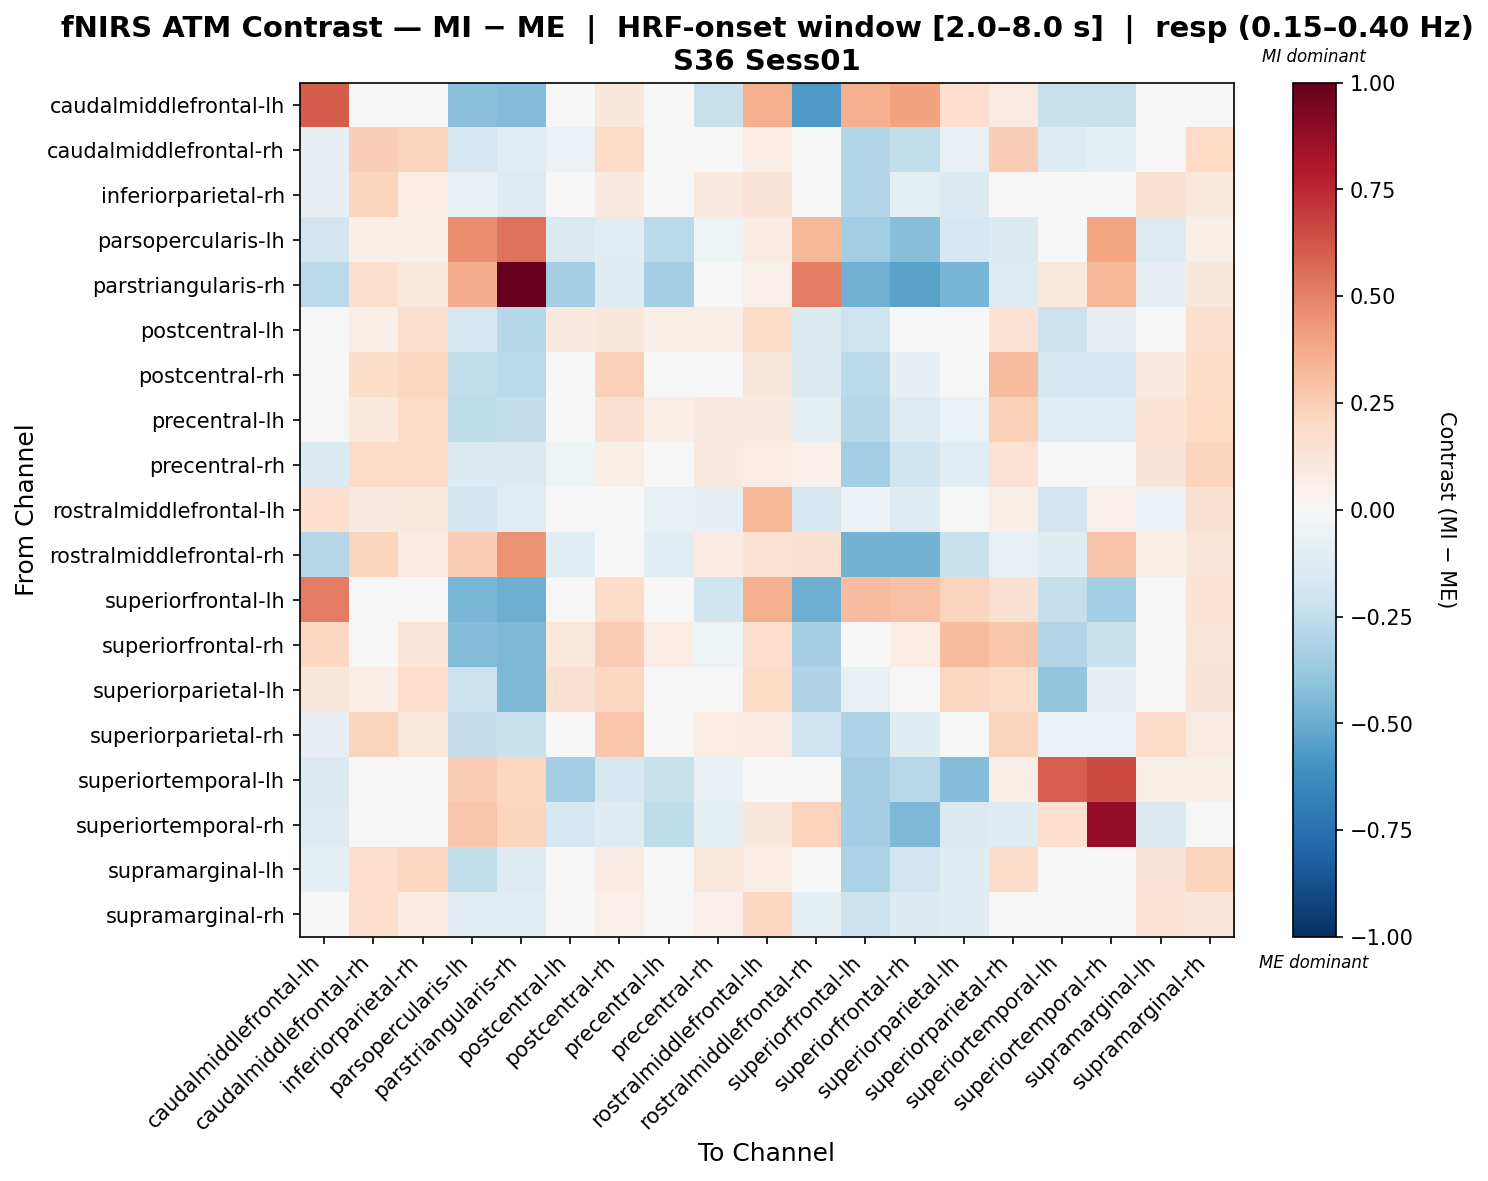

Values plotted in this chart, from the file beside it:
, caudalmiddlefrontal-lh, caudalmiddlefrontal-rh, inferiorparietal-rh, parsopercularis-lh, parstriangularis-rh, postcentral-lh, postcentral-rh, precentral-lh, precentral-rh, rostralmiddlefrontal-lh, rostralmiddlefrontal-rh, superiorfrontal-lh, superiorfrontal-rh, superiorparietal-lh, superiorparietal-rh, superiortemporal-lh, superiortemporal-rh, supramarginal-lh, supramarginal-rh
caudalmiddlefrontal-lh, 0.6075, -0.01715, -0.03982, -0.4216, -0.4319, 0.03385, 0.1164, 0.0136, -0.2227, 0.3555, -0.5685, 0.3592, 0.4005, 0.1674, 0.08561, -0.2227, -0.2234, -0.01715, 0.02536
caudalmiddlefrontal-rh, -0.08482, 0.2445, 0.2225, -0.1674, -0.1017, -0.05839, 0.1943, -0.005329, 0.02266, 0.0735, 0.006638, -0.2964, -0.2463, -0.0726, 0.2474, -0.1315, -0.08749, 0.0448, 0.1956
inferiorparietal-rh, -0.08441, 0.222, 0.07084, -0.07458, -0.1298, -0.01425, 0.1015, 0.04098, 0.0962, 0.131, -0.03418, -0.2904, -0.09964, -0.1348, 0.005442, -0.04426, -0.01936, 0.1514, 0.1063
parsopercularis-lh, -0.1879, 0.06464, 0.05917, 0.4621, 0.5413, -0.1469, -0.1056, -0.269, -0.05098, 0.07861, 0.3335, -0.3458, -0.4286, -0.1754, -0.1361, -0.01366, 0.3919, -0.1293, 0.05785
parstriangularis-rh, -0.2674, 0.1598, 0.1043, 0.3685, 1.0, -0.3303, -0.127, -0.3303, -0.003149, 0.05011, 0.5117, -0.4822, -0.5351, -0.4667, -0.127, 0.1069, 0.3353, -0.08248, 0.1152
postcentral-lh, 0.03648, 0.06347, 0.1568, -0.1704, -0.2857, 0.09728, 0.1134, 0.06347, 0.05636, 0.181, -0.1369, -0.2089, -0.04603, 0.02234, 0.1438, -0.2113, -0.0824, 0.04387, 0.1634
postcentral-rh, -0.0249, 0.1867, 0.2117, -0.2473, -0.269, -0.01135, 0.2382, 0.001299, 0.02707, 0.1124, -0.1484, -0.2726, -0.08408, 0.02754, 0.32, -0.1744, -0.1746, 0.09569, 0.1861
precentral-lh, -0.04635, 0.1024, 0.1912, -0.2504, -0.2355, 0.04186, 0.1524, 0.06571, 0.09069, 0.09347, -0.09048, -0.2871, -0.1298, -0.06608, 0.2368, -0.1043, -0.1037, 0.1369, 0.2024
precentral-rh, -0.138, 0.1916, 0.1913, -0.1356, -0.1475, -0.05093, 0.05745, 0.01011, 0.09482, 0.0746, 0.05398, -0.3362, -0.1985, -0.1141, 0.1422, -0.00359, -0.04906, 0.1322, 0.2252
rostralmiddlefrontal-lh, 0.1642, 0.09364, 0.1038, -0.1866, -0.1076, 0.000678, 0.04014, -0.07549, -0.07899, 0.3345, -0.1666, -0.05821, -0.1274, 0.03669, 0.06338, -0.1911, 0.05423, -0.05513, 0.1558
rostralmiddlefrontal-rh, -0.2849, 0.2234, 0.08337, 0.2569, 0.4508, -0.1152, 0.01384, -0.1152, 0.08528, 0.139, 0.1562, -0.4696, -0.4696, -0.2245, -0.07252, -0.1209, 0.2838, 0.05649, 0.1232
superiorfrontal-lh, 0.5104, 0.01505, 0.02774, -0.4565, -0.4908, 0.02761, 0.1824, 0.01505, -0.1981, 0.3585, -0.4866, 0.3047, 0.2912, 0.2249, 0.1526, -0.2289, -0.3404, -0.04509, 0.1362
superiorfrontal-rh, 0.2077, 0.01122, 0.1189, -0.4355, -0.4506, 0.1056, 0.2502, 0.07272, -0.05451, 0.1715, -0.3335, 0.01243, 0.07053, 0.3146, 0.2802, -0.2893, -0.2207, 0.04827, 0.1202
superiorparietal-lh, 0.1167, 0.06583, 0.179, -0.2184, -0.4477, 0.1507, 0.2089, 0.03754, -0.01852, 0.1988, -0.2989, -0.07037, 0.0399, 0.2085, 0.1806, -0.3874, -0.07955, 0.009254, 0.1252
superiorparietal-rh, -0.0829, 0.2262, 0.1044, -0.2385, -0.2257, 0.001666, 0.2803, 0.0497, 0.07676, 0.07825, -0.2078, -0.3105, -0.1199, -0.004989, 0.2222, -0.05911, -0.06888, 0.1938, 0.085
superiortemporal-lh, -0.1484, 0.04758, 0.03967, 0.2529, 0.2135, -0.3369, -0.1615, -0.2225, -0.07766, -0.01997, 0.02181, -0.3321, -0.2788, -0.4316, 0.0672, 0.5998, 0.6522, 0.05946, 0.05531
superiortemporal-rh, -0.1306, 0.0207, 0.0146, 0.2804, 0.2197, -0.1677, -0.1199, -0.2529, -0.09053, 0.1115, 0.2316, -0.3409, -0.4478, -0.147, -0.1233, 0.1657, 0.879, -0.1406, 0.03808
supramarginal-lh, -0.09142, 0.1674, 0.212, -0.2467, -0.1254, -0.03009, 0.07819, 0.02297, 0.1036, 0.07194, -0.01516, -0.3188, -0.1893, -0.1193, 0.1843, -0.02157, -0.03434, 0.1269, 0.2248
supramarginal-rh, -0.02884, 0.1751, 0.081, -0.111, -0.1026, -0.02663, 0.05379, 0.02785, 0.05379, 0.2067, -0.09336, -0.2173, -0.1356, -0.122, 0.004527, 0.00905, -0.03191, 0.1368, 0.1206
